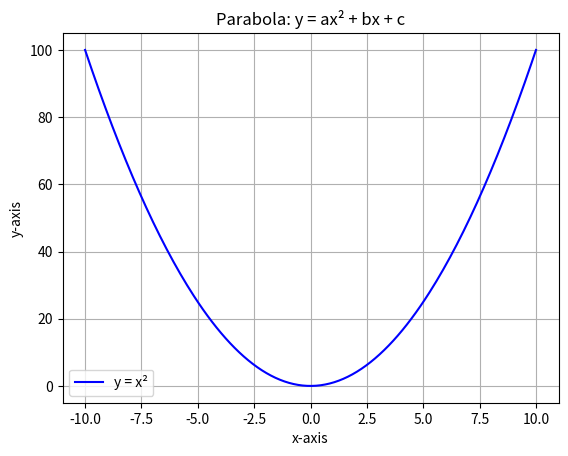

Source code (Python):
import numpy as np
import matplotlib.pyplot as plt

# Generate x values from -10 to 10
x = np.linspace(-10, 10, 200)

# Define the parabola equation y = ax² + bx + c
a, b, c = 1, 0, 0   # You can change these values
y = a * x**2 + b * x + c

# Plot the parabola
plt.plot(x, y, color='blue', label='y = x²')

# Add labels and title
plt.title("Parabola: y = ax² + bx + c")
plt.xlabel("x-axis")
plt.ylabel("y-axis")

# Add grid and legend
plt.grid(True)
plt.legend()

# Show the graph
plt.show()